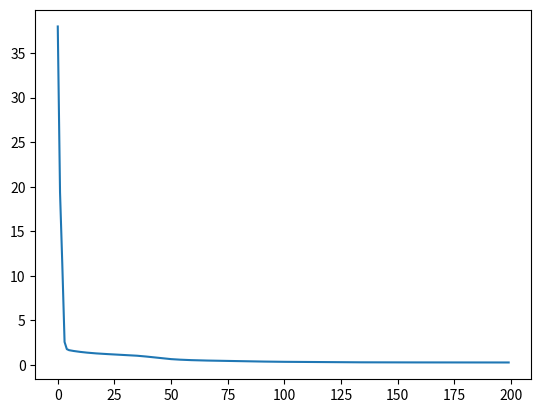
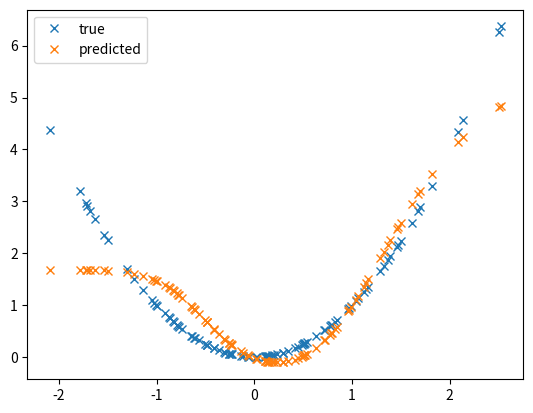

Reproduce these figures in Python, in order. (Note: this script raises an exception after producing the figures.)
import numpy as np
import matplotlib.pyplot as plt


def sigmoid(x):
    return 1/(1+np.exp(x))
    
def deriv_sigmoid(x):
    return np.multiply(x, (1-x))

def construct_network(layer_sizes):
    weights = []
    for idx in range(len(layer_sizes)-1):
        weights.append(np.matrix(np.random.normal(size=(layer_sizes[idx+1],layer_sizes[idx]+1))))
    return weights

def forward_propagate(x, weights):
    layer_activations = [np.vstack((x, np.matrix([1])))]
    for idx in range(len(weights)-1):
        W = weights[idx]
        layer_activations.append(sigmoid(W @ layer_activations[idx]))
        # adding the bias
        layer_activations[idx+1] = np.vstack((layer_activations[idx+1], np.matrix([1])))
    output = weights[-1] @ layer_activations[-1]
    layer_activations.append(output)    
    return layer_activations, output

def classify(X, weights):
    Y_hat= np.matrix(np.empty((n_data)))
    for data_idx, x in enumerate(X.T):
        x = X[:, data_idx]
        _, output = forward_propagate(x, weights)
        Y_hat[:, data_idx] = output
    return Y_hat

def compute_error(Y, Y_hat, n):
    return (Y_hat - Y) @ (Y_hat - Y).T / n

def train(X, Y=[], hidden_layer_sizes=[], error_deriv="default", n_outputs="default"):
    """ This learning the weights of a multilayer perceptron with the backpropagation 
        algorithm.
        Parameters:
        X: (n, m) matrix that holds the m inputs to the MLP. Every column is one input vector
           of length n.
        Y: (k, m) matrix that holds the m target values. Every column is a target vector of
           length k. If a custom error derivative function as well as n_outputs is specified,
           Y does not have to be given as a parameter.
        hidden_layer_sizes: list of pos. integers. Every number in the list specifies the amount of 
            units in the corresponding hidden layer. The amount of numbers in this list
            specifies the amount of hidden layers.
        error_deriv: function that takes as input (output, x, y). output is the output that the
            MLP gave for the current input x. y is the current target vector. If Y is specified,
            on the call to train, the error derivative function has to take y as a parameter,
            otherwise that's not necessary.            
    """
    
    # the default error function will be the squared error function, whose derivative is just
    # the output minus the target values
    def square_error_deriv(output, x, y):
        return output - y
    if error_deriv == "default":
        error_deriv = square_error_deriv
    
    if len(Y) > 0:
        n_outputs = Y.shape[0]
    else:
        # setting one y value for the rest of the training
        y = "None"
    layer_sizes = [X.shape[0]] + hidden_layer_sizes + [n_outputs]
    weights = construct_network(layer_sizes)
    
    errorvec = np.empty((n_loops))
    for loop in np.arange(n_loops):
        delta_W = []
        # initiazlizing delta Ws
        for weight_mat_idx in range(len(weights)):
            delta_W.append(np.zeros((weights[weight_mat_idx].shape)))
            
        for data_idx in np.arange(n_data):
            x = X[:, data_idx]
            y = Y[:, data_idx]
            layer_activations, output = forward_propagate(x, weights)
            
            errors = [error_deriv(output, x, y)]
            # go from the output layer towards the input layer and calculate error values
            for idx in np.arange(1, len(weights)):
                # prepend the newest error layer to the errors list:
                errors = [-np.multiply(deriv_sigmoid(layer_activations[-idx-1]),  \
                                       weights[-idx].T @ errors[-idx])]             \
                         + errors
                errors[-idx-1] = errors[-idx-1][:-1,0] # removing bias
            # go from input layer towards output layer and calculate weight updates
            for idx in range(len(weights)):
                delta_W[idx] -= errors[idx] @ layer_activations[idx].T
                delta_W[idx][:,:-1] = np.mean(layer_activations[idx])
        
        # update all weight matrices
        for idx in range(len(weights)):    
            weights[idx] += 1/n_data * delta_W[idx]
        
        Y_hat = classify(X, weights)
        error = compute_error(Y, Y_hat, n_data)
        errorvec[loop] = error
    return weights, errorvec

# create sample data
n_data = 100
n_loops = 200
x_dimension = 1
X = np.matrix((np.random.normal(size=(x_dimension, n_data))))
Y = np.matrix(np.empty(X.shape[1]))
for idx, x in enumerate(X.T):
    Y[0,idx] = x[0,0]**2 # + np.random.normal(scale=.5)

def bla(output, x, y):
    return output - y
    
weights, errorvec = train(X, Y, hidden_layer_sizes=[30, 30], error_deriv=bla)

plt.figure()
plt.plot(np.arange(n_loops), errorvec)

Y_hat = classify(X, weights)
plt.figure()
plt.plot(X[0,:].T, Y[0,:].T, "x", label="true")
plt.plot(X[0,:].T, Y_hat[0,:].T, "x", label="predicted")
plt.legend()
plt.title("Error is: " + str(error))